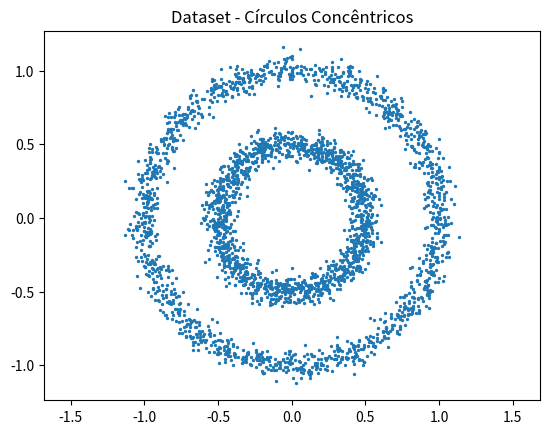
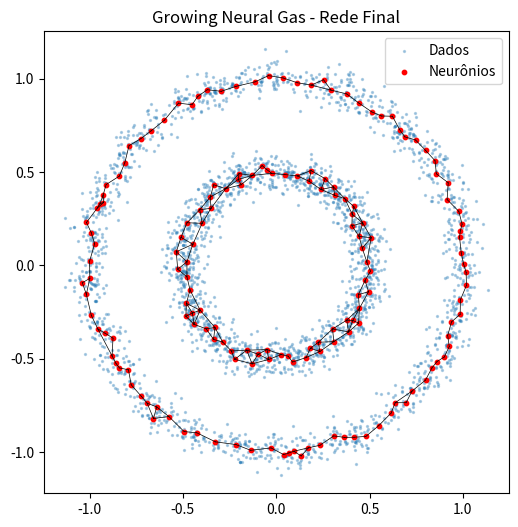

Python code for these plots, in order:
#implementacao simples GNG

import numpy as np
import networkx as nx
import matplotlib.pyplot as plt

# gerar dados

def make_circles(n_samples=2000, noise=0.05, seed=7):
    rng = np.random.default_rng(seed)
    n = n_samples // 2
    t = rng.uniform(0, 2*np.pi, n)
    outer = np.stack([np.cos(t), np.sin(t)], axis=1)
    inner = 0.5 * np.stack([np.cos(t), np.sin(t)], axis=1)
    X = np.vstack([outer, inner])
    X += rng.normal(0, noise, X.shape)
    return X

X = make_circles(n_samples=3000, noise=0.05)

plt.figure()
plt.scatter(X[:, 0], X[:, 1], s=2)
plt.axis('equal')
plt.title("Dataset - Círculos Concêntricos")
plt.show()

# hiperparametros do GNG
max_nodes = 180
max_age = 70
lambda_steps = 120
eps_b = 0.06
eps_n = 0.008
alpha = 0.5
d = 0.996
seed = 11
np.random.seed(seed)

#inicializaçao do grafo

G = nx.Graph()

#começa com 2 nós escolhidos aleatoriamente
G.add_node(0, w=X[np.random.randint(0, len(X))], error=0.0)
G.add_node(1, w=X[np.random.randint(0, len(X))], error=0.0)
G.add_edge(0, 1, age=0)

# func principal de treino do GNG

for step in range(20000): #num max de iteraçoes
    x = X[np.random.randint(0, len(X))]  # amostra aleatoria

    #encontra os 2 neuronios mais proximos
    nodes = list(G.nodes())
    dists = [np.linalg.norm(x - G.nodes[n]['w']) for n in nodes]
    s1, s2 = np.argsort(dists)[:2]
    n1, n2 = nodes[s1], nodes[s2]

    #incrementa a idade das arestas conectadas a n1
    for neighbor in list(G.neighbors(n1)):
        G[n1][neighbor]['age'] += 1

    #atualiza o vencedor (n1) e seus vizinhos
    G.nodes[n1]['w'] += eps_b * (x - G.nodes[n1]['w'])
    for neighbor in list(G.neighbors(n1)):
        G.nodes[neighbor]['w'] += eps_n * (x - G.nodes[neighbor]['w'])

    #atualiza erro
    G.nodes[n1]['error'] += np.linalg.norm(x - G.nodes[n1]['w'])**2

    #conecta n1 e n2
    if G.has_edge(n1, n2):
        G[n1][n2]['age'] = 0
    else:
        G.add_edge(n1, n2, age=0)

    #remove arestas velhas
    old_edges = [(u, v) for u, v, a in G.edges(data='age') if a > max_age]
    G.remove_edges_from(old_edges)

    #remove nós isolados
    isolated = list(nx.isolates(G))
    G.remove_nodes_from(isolated)

    #a cada lambda passos, insere novo nó
    if step % lambda_steps == 0 and len(G.nodes) < max_nodes and step > 0:
        #nó com maior erro
        q = max(G.nodes, key=lambda n: G.nodes[n]['error'])
        #vizinho com maior erro
        f = max(G.neighbors(q), key=lambda n: G.nodes[n]['error'])

        # cria novo nó r
        w_r = 0.5 * (G.nodes[q]['w'] + G.nodes[f]['w'])
        r = max(G.nodes) + 1
        G.add_node(r, w=w_r, error=0.0)

        # substitui arestas antigas
        G.remove_edge(q, f)
        G.add_edge(q, r, age=0)
        G.add_edge(r, f, age=0)

        #reduz eros
        G.nodes[q]['error'] *= alpha
        G.nodes[f]['error'] *= alpha
        G.nodes[r]['error'] = G.nodes[q]['error']

    # Reduz erro globalmente
    for n in G.nodes():
        G.nodes[n]['error'] *= d

    # Critério de parada simples (opcional)
    if step % 5000 == 0:
        print(f"Iteração {step}, nós: {len(G.nodes)}")
        if len(G.nodes) >= max_nodes:
            break

#visualizaçaqo final
plt.figure(figsize=(6, 6))
plt.scatter(X[:, 0], X[:, 1], s=2, alpha=0.3, label='Dados')

#desenha as arestas
for (u, v) in G.edges():
    w_u = G.nodes[u]['w']
    w_v = G.nodes[v]['w']
    plt.plot([w_u[0], w_v[0]], [w_u[1], w_v[1]], 'k-', linewidth=0.5)

# desenha os nós
weights = np.array([G.nodes[n]['w'] for n in G.nodes()])
plt.scatter(weights[:, 0], weights[:, 1], c='red', s=10, label='Neurônios')

plt.axis('equal')
plt.title("Growing Neural Gas - Rede Final")
plt.legend()
plt.show()
